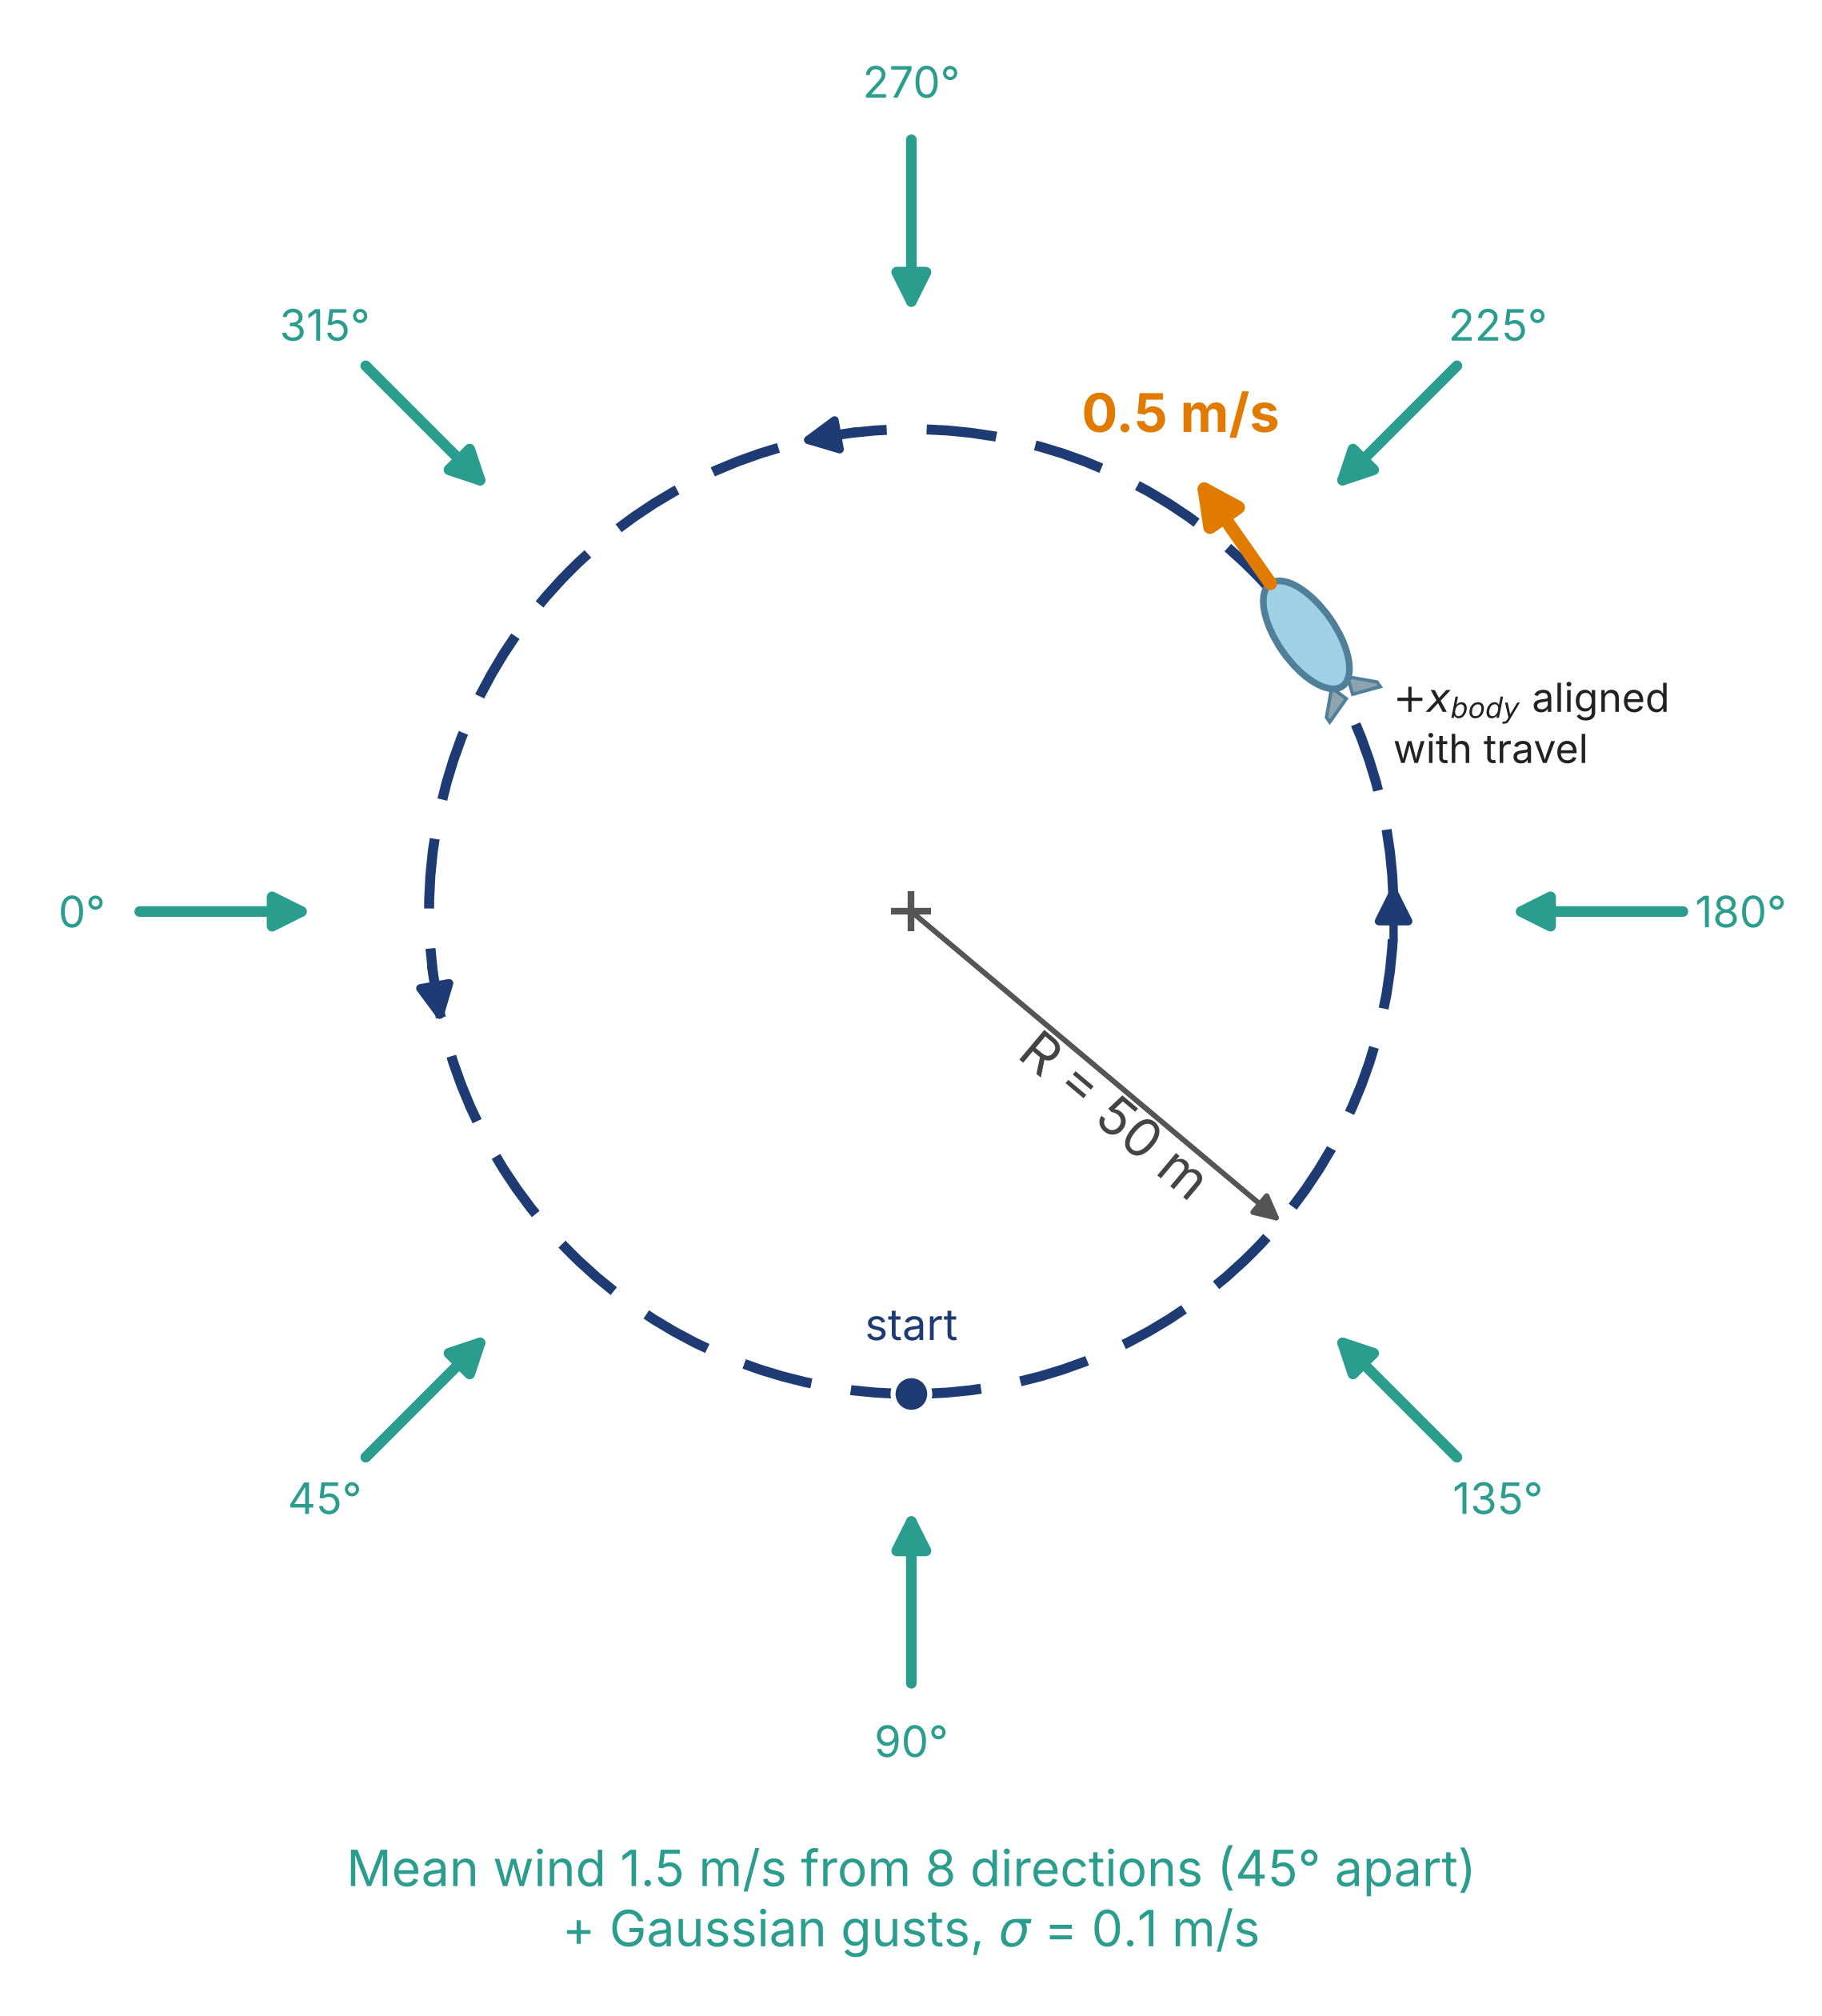

The script that saved this image:
"""
Slide 10 visual: circular path-following test used for closed-loop validation.

Shows the 50 m reference circle, the airship tracking it at 0.5 m/s with
its body x-axis aligned with the direction of travel, and the mean wind
(1.5 m/s) applied from 8 directions 45 deg apart, one direction per run.

Usage:
    python validation_trajectory_visual.py
        -> saves validation_trajectory_visual.png (transparent) and .svg
"""
import numpy as np
import matplotlib.pyplot as plt
from matplotlib.patches import Circle, Ellipse, FancyArrowPatch

R            = 50.0        # path radius [m]
N_WIND       = 8
SHIP_ANGLE   = 35.0        # where the airship is drawn on the circle [deg]
TRANSPARENT  = True
OUT_BASENAME = "validation_trajectory_visual"

C_PATH = "#1f3b73"; C_SHIP = "#9fd0e6"; C_SHIP_E = "#4f7f99"
C_VEL  = "#e07b00"; C_WIND = "#2a9d8f"; C_TXT = "#222222"


def arrow(ax, p0, p1, color, lw, ms=20, z=5, style="-|>"):
    ax.add_patch(FancyArrowPatch(p0, p1, arrowstyle=style, mutation_scale=ms,
                                 color=color, lw=lw, zorder=z,
                                 shrinkA=0, shrinkB=0))


def main():
    fig, ax = plt.subplots(figsize=(8.5, 8.5))
    ax.set_aspect("equal"); ax.axis("off")

    # ── Reference path ────────────────────────────────────────────────
    ax.add_patch(Circle((0, 0), R, fill=False, ec=C_PATH, lw=3.0,
                        ls=(0, (7, 4)), zorder=2))
    for a in (100, 190, 0):                       # direction-of-travel chevrons
        t = np.deg2rad(a)
        p = R*np.array([np.cos(t), np.sin(t)])
        tang = np.array([-np.sin(t), np.cos(t)])
        arrow(ax, p - 3*tang, p + 3*tang, C_PATH, 2.5, ms=22, z=3)

    # start point (t = 0): bottom of the circle, heading +x
    ax.plot(0, -R, "o", ms=11, color=C_PATH, mec="white", mew=1.5, zorder=4)
    ax.text(0, -R + 4.5, "start", fontsize=13, color=C_PATH, ha="center", va="bottom")

    # radius annotation
    arrow(ax, (0, 0), (R*np.cos(np.deg2rad(-40)), R*np.sin(np.deg2rad(-40))),
          "#555555", 1.6, ms=16, z=3)
    ax.plot(0, 0, "+", color="#555555", ms=12, mew=2)
    ax.text(R*0.50*np.cos(np.deg2rad(-40)) + 2, R*0.50*np.sin(np.deg2rad(-40)) - 5,
            "R = 50 m", fontsize=16, color="#444444", rotation=-40,
            ha="center", va="center")

    # ── Airship on the path, nose along the direction of travel ───────
    t  = np.deg2rad(SHIP_ANGLE)
    P  = R*np.array([np.cos(t), np.sin(t)])
    tg = np.array([-np.sin(t), np.cos(t)])
    heading = np.degrees(np.arctan2(tg[1], tg[0]))
    ax.add_patch(Ellipse(P, 13, 6, angle=heading, fc=C_SHIP, ec=C_SHIP_E,
                         lw=2, zorder=6))
    for s in (+1, -1):                                 # tail fins
        base = P - 6.0*tg
        n = np.array([-tg[1], tg[0]])
        ax.add_patch(plt.Polygon([base + 1.0*s*n, base - 2.2*tg + 3.2*s*n,
                                  base - 2.8*tg + 3.2*s*n, base - 1.8*tg + 0.4*s*n],
                                 closed=True, fc="#8fa3ae", ec=C_SHIP_E, zorder=5))
    arrow(ax, P + 6.5*tg, P + 20*tg, C_VEL, 4, ms=26, z=7)
    tip = P + 21*tg
    ax.text(tip[0] - 1, tip[1] + 2.5, "0.5 m/s", fontsize=16, color=C_VEL,
            ha="center", va="bottom", fontweight="bold")
    ax.text(P[0] + 9, P[1] - 4, r"$+x_{body}$ aligned" "\n" "with travel",
            fontsize=12, color=C_TXT, ha="left", va="top")

    # ── Mean wind from 8 directions ───────────────────────────────────
    r_out, r_in = R + 30, R + 12
    for k in range(N_WIND):
        a = np.deg2rad(k * 360.0 / N_WIND)
        u = np.array([np.cos(a), np.sin(a)])
        # wind blowing TOWARD angle a (as in Final.py), drawn on its upwind side
        arrow(ax, -r_out*u, -r_in*u, C_WIND, 3.2, ms=22, z=4)
        lab = -(r_out + 6)*u
        ax.text(lab[0], lab[1], f"{k*360//N_WIND}°", fontsize=13, color=C_WIND,
                ha="center", va="center")

    ax.text(0, -R - 46,
            "Mean wind 1.5 m/s from 8 directions (45° apart)\n"
            r"+ Gaussian gusts, $\sigma$ = 0.1 m/s",
            fontsize=15, color=C_WIND, ha="center", va="top")

    lim = R + 42
    ax.set_xlim(-lim, lim); ax.set_ylim(-R - 62, lim)
    plt.tight_layout()
    for ext in ("png", "svg"):
        fig.savefig(f"{OUT_BASENAME}.{ext}", dpi=300, bbox_inches="tight",
                    transparent=TRANSPARENT)
    print(f"Saved {OUT_BASENAME}.png and {OUT_BASENAME}.svg")
    plt.show()


if __name__ == "__main__":
    main()
